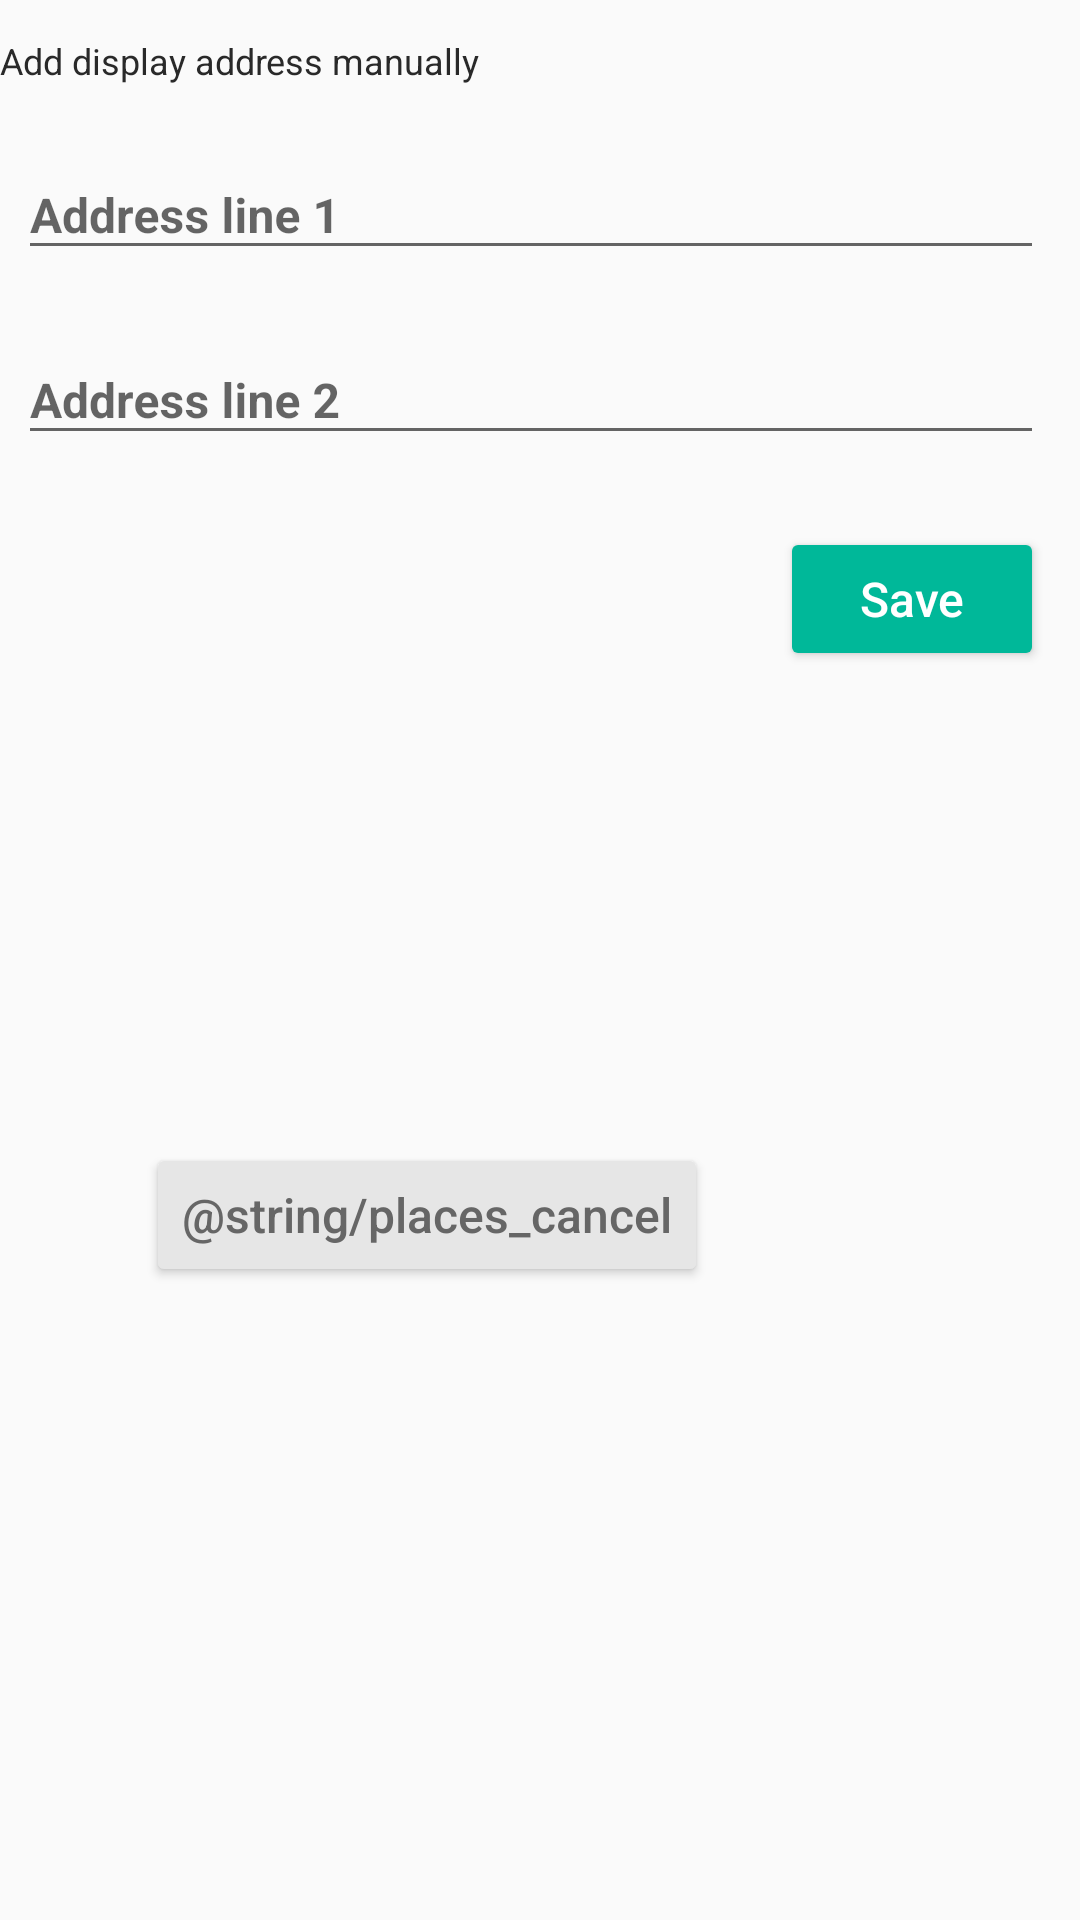

This screen was rendered from an Android layout file. Write that file and the resources it references.
<!-- AndroidManifest.xml: application theme Theme.PropertyJunction -->
<!-- res/layout/view_manual_address.xml -->
<?xml version="1.0" encoding="utf-8"?>
<androidx.constraintlayout.widget.ConstraintLayout xmlns:android="http://schemas.android.com/apk/res/android"
    xmlns:app="http://schemas.android.com/apk/res-auto"
    android:id="@+id/cons_next_address"
    android:layout_width="match_parent"
    android:layout_height="wrap_content"
    android:layout_gravity="bottom"
    android:orientation="vertical">

    <TextView
        android:id="@+id/tv_fill_manually_heading"
        style="@style/small"
        android:layout_width="match_parent"
        android:layout_height="wrap_content"
        android:layout_marginEnd="3dp"
        android:layout_marginBottom="6dp"
        android:drawableEnd="@drawable/vector_info"
        android:drawableTint="@color/text_hint_light"
        android:gravity="center|start"
        android:paddingTop="12dp"
        android:paddingEnd="6dp"
        android:text="@string/fill_manually_heading"
        android:textColor="@color/text_body"
        app:layout_constraintTop_toTopOf="parent" />

    <com.google.android.material.textfield.TextInputLayout
        android:id="@+id/til_address_line_1"
        android:layout_width="0dp"
        android:layout_height="wrap_content"
        android:layout_gravity="center|start"
        android:layout_marginStart="6dp"
        android:layout_marginTop="12dp"
        android:layout_marginEnd="12dp"
        android:animateLayoutChanges="true"
        android:gravity="center"
        app:errorTextColor="@color/red_g"
        app:hintTextColor="@color/text_heading"
        app:layout_constraintEnd_toEndOf="parent"
        app:layout_constraintStart_toStartOf="parent"
        app:layout_constraintTop_toBottomOf="@id/tv_fill_manually_heading">

        <com.google.android.material.textfield.TextInputEditText
            style="@style/body"
            android:layout_width="match_parent"
            android:layout_height="wrap_content"
            android:gravity="start|center"
            android:hint="Address line 1"
            android:inputType="textPostalAddress|textMultiLine"
            android:maxLines="3"
            android:singleLine="false"
            android:textColor="@color/text_body"
            android:textStyle="bold" />

    </com.google.android.material.textfield.TextInputLayout>

    <com.google.android.material.textfield.TextInputLayout
        android:id="@+id/til_address_line_2"
        android:layout_width="0dp"
        android:layout_height="wrap_content"
        android:layout_gravity="center|start"
        android:layout_marginStart="6dp"
        android:layout_marginTop="12dp"
        android:layout_marginEnd="12dp"
        android:animateLayoutChanges="true"
        android:gravity="center"
        app:errorTextColor="@color/red_g"
        app:hintTextColor="@color/text_heading"
        app:layout_constraintEnd_toEndOf="parent"
        app:layout_constraintStart_toStartOf="parent"
        app:layout_constraintTop_toBottomOf="@id/til_address_line_1">

        <com.google.android.material.textfield.TextInputEditText
            style="@style/body"
            android:layout_width="match_parent"
            android:layout_height="wrap_content"
            android:gravity="start|center"
            android:hint="Address line 2"
            android:inputType="textPostalAddress|textMultiLine"
            android:maxLines="3"
            android:singleLine="false"
            android:textColor="@color/text_body"
            android:textStyle="bold" />

    </com.google.android.material.textfield.TextInputLayout>

    <Button
        android:id="@+id/btn_cancel_manual_address"
        style="@style/body"
        android:layout_width="wrap_content"
        android:layout_height="wrap_content"
        android:layout_marginTop="24dp"
        android:layout_marginEnd="24dp"
        android:layout_marginBottom="6dp"
        android:backgroundTint="@color/text_hint_extra_light_max"
        android:text="@string/places_cancel"
        android:textAllCaps="false"
        android:textColor="@color/text_hint"
        app:layout_constraintBottom_toBottomOf="parent"
        app:layout_constraintEnd_toStartOf="@id/btn_save_manual_address"
        app:layout_constraintTop_toBottomOf="@id/til_address_line_2" />

    <Button
        android:id="@+id/btn_save_manual_address"
        style="@style/body"
        android:layout_width="wrap_content"
        android:layout_height="wrap_content"
        android:layout_marginTop="24dp"
        android:layout_marginEnd="12dp"
        android:backgroundTint="@color/app_theme_color"
        android:text="@string/save"
        android:textAllCaps="false"
        android:textColor="@color/background_0"
        app:layout_constraintEnd_toEndOf="parent"
        app:layout_constraintTop_toBottomOf="@id/til_address_line_2" />

</androidx.constraintlayout.widget.ConstraintLayout>
<!-- resources referenced by this layout -->
<resources>
  <color name="app_theme_color">#00b899</color>
  <color name="background_0">#ffffff</color>
  <color name="red_g">#DB4437</color>
  <color name="text_body">#292929</color>
  <color name="text_heading">#141414</color>
  <color name="text_hint">#666666</color>
  <color name="text_hint_extra_light_max">#E6E6E6</color>
  <color name="text_hint_light">#AEAEAE</color>
  <string name="fill_manually_heading">Add display address manually</string>
  <string name="save">Save</string>
  <style name="body">
          <item name="android:textColor">@color/text_body</item>
          <item name="android:textSize">16sp</item>
          <item name="android:gravity">center</item>
          <item name="android:textStyle">normal</item>
      </style>
  <style name="small">
          <item name="android:textColor">@color/text_hint</item>
          <item name="android:textSize">12sp</item>
          <item name="android:gravity">center</item>
      </style>
  <style name="Theme.PropertyJunction" parent="Theme.AppCompat.Light.NoActionBar">
          
          <item name="colorPrimary">@color/app_theme_color</item>
          <item name="colorPrimaryVariant">@color/app_theme_color</item>
          <item name="colorOnPrimary">@color/black</item>
          
          <item name="colorSecondary">@color/app_theme_color</item>
          <item name="colorSecondaryVariant">@color/app_theme_color</item>
          <item name="colorOnSecondary">@color/black</item>
          <item name="android:spotShadowAlpha">0.2</item>
          
          <item name="android:statusBarColor">@color/background_0</item>
          <item name="android:windowLightStatusBar" tools:targetApi="m">true</item>
  
  
          <item name="android:navigationBarColor">@color/background_0</item>
          
      </style>
  <color name="black">#FF000000</color>
</resources>
